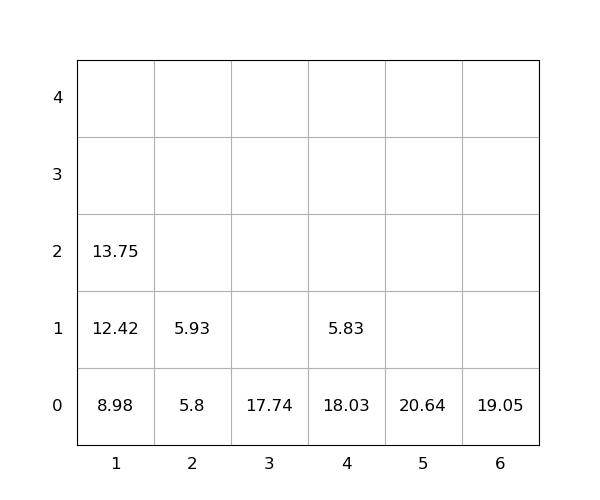

The data file committed next to this chart (first rows):
idx, loc_x, loc_y, loc_z, weight, group, score, seq, reloc, size(ft)
1, 1, 0, 0, 8.98, 0, 8.98, 0, 0, 20
2, 6, 0, 0, 19.05, 0, 19.05, 0, 0, 20
3, 4, 0, 0, 18.03, 0, 18.03, 0, 1.0, 20
4, 3, 0, 0, 17.74, 0, 17.74, 0, 0, 20
5, 5, 0, 0, 20.64, 0, 20.64, 0, 0, 20
6, 4, 0, 1, 5.83, 0, 5.83, 1, 1.0, 20
7, 1, 0, 1, 12.42, 0, 12.42, 2, 0, 20
8, 1, 0, 2, 13.75, 0, 13.75, 3, 0, 20
9, 2, 0, 0, 5.8, 0, 5.8, 4, 0, 20
10, 2, 0, 1, 5.93, 0, 5.93, 5, 0, 20
